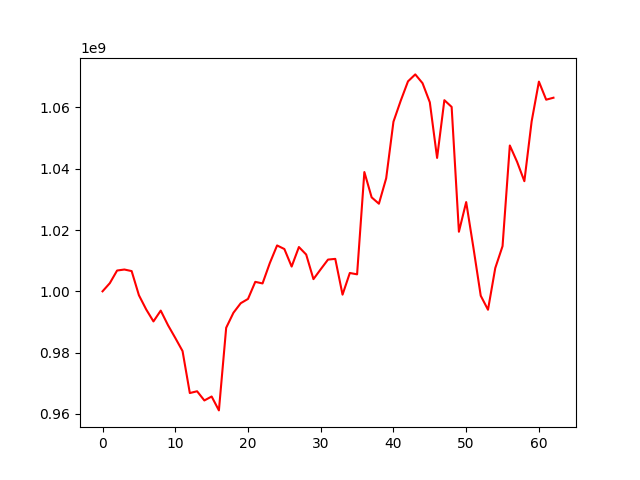

Data behind this chart, as committed beside it:
, 0
0, 1000000000
1, 1002662058
2, 1006785757
3, 1007112294
4, 1006602868
5, 998727177
6, 994096861
7, 990181442
8, 993709852
9, 988952193
10, 984796885
11, 980511219
12, 966816901
13, 967397694
14, 964395204
15, 965690402
16, 961154219
17, 988111352
18, 993015354
19, 996118864
20, 997516357
21, 1003088873
22, 1002571444
23, 1009216228
24, 1014968344
25, 1013799222
26, 1008077827
27, 1014449467
28, 1012001825
29, 1003973627
30, 1007203433
31, 1010351043
32, 1010584971
33, 998913624
34, 1005981665
35, 1005541610
36, 1038916038
37, 1030654766
38, 1028576863
39, 1036881284
40, 1055331170
41, 1062182664
42, 1068499183
43, 1070764358
44, 1067894146
45, 1061663113
46, 1043519753
47, 1062355700
48, 1060158290
49, 1019438431
50, 1029117871
51, 1014153109
52, 998568012
53, 993991326
54, 1007600190
55, 1014735712
56, 1047573429
57, 1042240280
58, 1035925682
59, 1055426889
... 3 more rows
